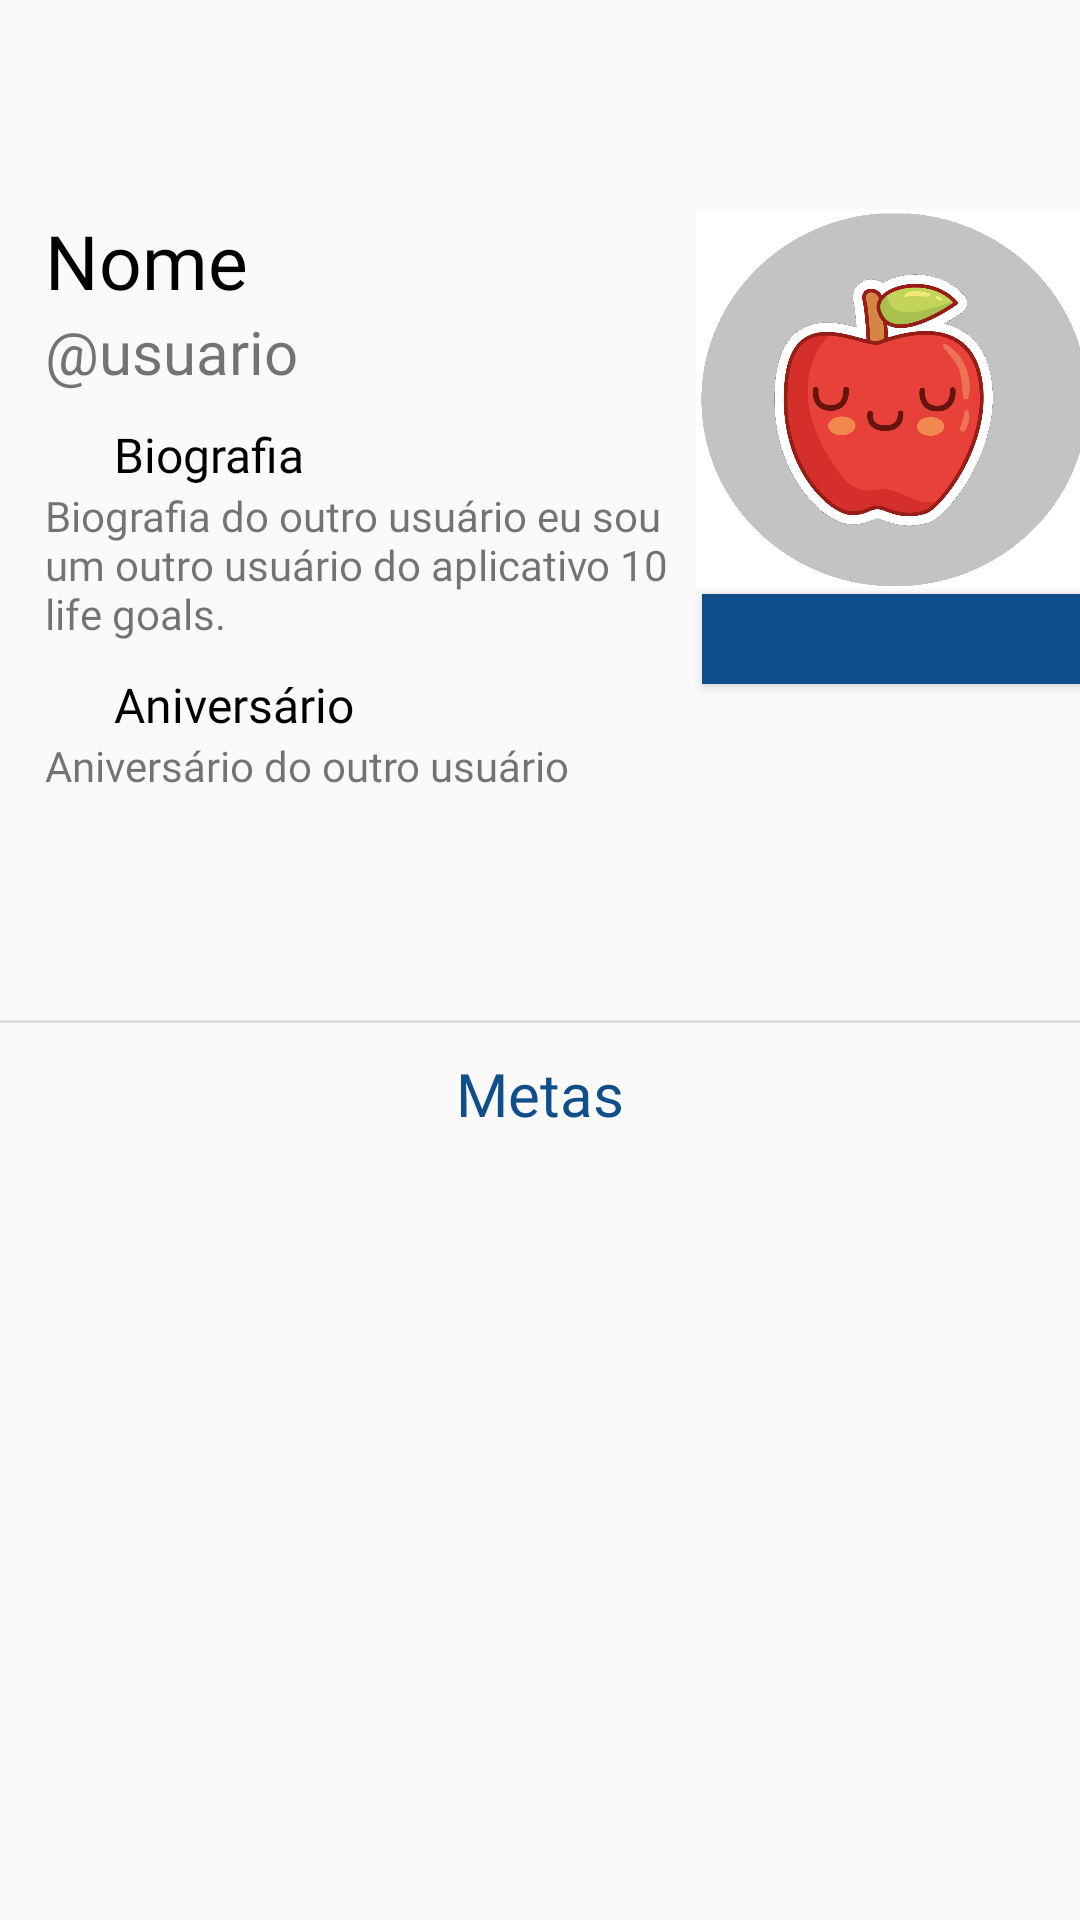

Write the Android layout XML for this screen, with the resource values it uses.
<!-- AndroidManifest.xml: application theme AppTheme -->
<!-- res/layout/outro_usuario.xml -->
<?xml version="1.0" encoding="utf-8"?>
<LinearLayout xmlns:android="http://schemas.android.com/apk/res/android"
    xmlns:app="http://schemas.android.com/apk/res-auto"
    xmlns:tools="http://schemas.android.com/tools"
    android:layout_width="match_parent"
    android:layout_height="match_parent"
    android:orientation="vertical"
    tools:context=".MainActivity">


    <LinearLayout
        android:layout_width="match_parent"
        android:layout_height="260dp"
        android:layout_marginTop="70dp"
        android:orientation="horizontal">


        <LinearLayout
            android:layout_width="225dp"
            android:layout_height="match_parent"
            android:orientation="vertical">

            <TextView
                android:id="@+id/txtNome"
                android:layout_width="wrap_content"
                android:layout_height="wrap_content"
                android:layout_marginLeft="15dp"
                android:text="Nome"
                android:textColor="@android:color/black"
                android:textSize="25dp"
                app:fontFamily="@font/montserrat" />

            <TextView
                android:id="@+id/txtUsuario"
                android:layout_width="wrap_content"
                android:layout_height="wrap_content"
                android:layout_marginLeft="15dp"
                android:text="@usuario"
                android:textSize="20dp"
                app:fontFamily="@font/montserrat" />

            <LinearLayout
                android:layout_width="match_parent"
                android:layout_height="wrap_content"
                android:layout_marginTop="10dp"
                android:orientation="horizontal">

                <ImageView
                    android:id="@+id/imageView22"
                    android:layout_width="32dp"
                    android:layout_height="match_parent"
                    android:layout_marginLeft="4dp"
                    app:srcCompat="@drawable/biografia" />

                <TextView
                    android:id="@+id/txtBiografia"
                    android:layout_width="wrap_content"
                    android:layout_height="wrap_content"
                    android:layout_marginLeft="2dp"
                    android:text="Biografia"
                    android:textColor="@android:color/black"
                    android:textSize="16sp"
                    app:fontFamily="@font/montserrat" />
            </LinearLayout>

            <TextView
                android:id="@+id/txtBio"
                android:layout_width="215dp"
                android:layout_height="wrap_content"
                android:layout_marginLeft="15dp"
                android:text="Biografia do outro usuário eu sou um outro usuário do aplicativo 10 life goals."
                android:textSize="14sp"
                app:fontFamily="@font/montserrat" />


            <LinearLayout
                android:layout_width="match_parent"
                android:layout_height="wrap_content"
                android:layout_marginTop="10dp"
                android:orientation="horizontal">

                <ImageView
                    android:id="@+id/imageView222"
                    android:layout_width="32dp"
                    android:layout_height="match_parent"
                    android:layout_marginLeft="4dp"
                    app:srcCompat="@drawable/niver" />

                <TextView
                    android:id="@+id/txtAniv"
                    android:layout_width="wrap_content"
                    android:layout_height="wrap_content"
                    android:layout_marginLeft="2dp"
                    android:text="Aniversário"
                    android:textColor="@android:color/black"
                    android:textSize="16sp"
                    app:fontFamily="@font/montserrat" />
            </LinearLayout>

            <TextView
                android:id="@+id/txtDataNasc"
                android:layout_width="wrap_content"
                android:layout_height="24dp"
                android:layout_marginLeft="15dp"
                android:inputType="date"
                android:text="Aniversário do outro usuário"
                android:textSize="14sp"
                app:fontFamily="@font/montserrat" />


        </LinearLayout>

        <LinearLayout
            android:layout_width="match_parent"
            android:layout_height="match_parent"
            android:orientation="vertical">

            <ImageView
                android:id="@+id/imageView"
                android:layout_width="147dp"
                android:layout_height="126dp"
                app:srcCompat="@drawable/frutaperfil" />

            <Button
                android:id="@+id/btnSolicitar"
                android:layout_width="132dp"
                android:layout_height="30dp"
                android:layout_marginLeft="9dp"
                android:layout_marginTop="2dp"
                android:background="@color/colorAzul"
                android:fontFamily="@font/montserrat"
                android:textAppearance="@style/TextAppearance.AppCompat"
                android:textColor="@android:color/background_light"
                android:visibility="visible"/>

            <TextView
                android:id="@+id/txtSolic"
                android:layout_width="wrap_content"
                android:layout_height="wrap_content"
                android:textColor="@color/colorAzul"
                android:textSize="15dp"
                app:fontFamily="@font/montserrat"
                android:layout_gravity="center_horizontal"/>

            <Button
                android:id="@+id/btnExcluir"
                android:layout_width="132dp"
                android:layout_height="35dp"
                android:layout_gravity="center_horizontal"
                android:layout_marginTop="2dp"
                android:layout_marginRight="4dp"
                android:background="@color/colorAzul"
                android:fontFamily="@font/montserrat"
                android:text="Excluir amigo"
                android:textAppearance="@style/TextAppearance.AppCompat"
                android:textColor="@android:color/background_light"
                android:visibility="invisible" />

            <LinearLayout
                android:layout_width="match_parent"
                android:layout_height="45dp"
                android:orientation="horizontal">

                <Button
                    android:id="@+id/btnSim"
                    android:layout_width="47dp"
                    android:layout_height="27dp"
                    android:layout_marginLeft="9dp"
                    android:background="@color/colorAzul"
                    android:fontFamily="@font/montserrat"
                    android:text="Sim"
                    android:textAppearance="@style/TextAppearance.AppCompat"
                    android:textColor="@android:color/background_light"
                    android:textSize="12sp"
                    android:visibility="invisible" />

                <Button
                    android:id="@+id/btnNao"
                    android:layout_width="47dp"
                    android:layout_height="27dp"
                    android:layout_marginLeft="40dp"
                    android:background="@color/colorAzul"
                    android:fontFamily="@font/montserrat"
                    android:text="Não"
                    android:textAppearance="@style/TextAppearance.AppCompat"
                    android:textColor="@android:color/background_light"
                    android:textSize="12sp"
                    android:visibility="invisible" />

            </LinearLayout>
        </LinearLayout>
    </LinearLayout>

    <View
        android:id="@+id/divider4"
        android:layout_width="match_parent"
        android:layout_height="1dp"
        android:layout_marginTop="10dp"
        android:background="?android:attr/listDivider" />

    <ScrollView
        android:layout_width="match_parent"
        android:layout_height="wrap_content"
        android:layout_marginTop="10dp">

        <LinearLayout
            android:id="@+id/linearlayou"
            android:layout_width="match_parent"
            android:layout_height="wrap_content"
            android:orientation="vertical">

            <TextView
                android:id="@+id/textview"
                android:layout_width="match_parent"
                android:layout_height="wrap_content"

                android:text="Metas"
                android:textAlignment="center"
                android:textColor="@color/colorAzul"
                android:textSize="20dp"
                app:fontFamily="@font/montserrat" />

            <ListView
                android:id="@+id/listaMetasPerfil"
                android:layout_width="match_parent"
                android:layout_height="190dp"
                android:fontFamily="@font/montserrat">

            </ListView>

        </LinearLayout>
    </ScrollView>

</LinearLayout>
<!-- resources referenced by this layout -->
<resources>
  <color name="colorAzul">#104e8b</color>
  <!-- drawable frutaperfil: png bitmap (drawable, 77733 bytes) -->
  <style name="AppTheme" parent="Theme.AppCompat.Light.DarkActionBar">
          
          <item name="colorPrimary">@color/colorPrimary</item>
          <item name="colorPrimaryDark">@color/colorPrimaryDark</item>
          <item name="colorAccent">@color/colorAccent</item>
      </style>
  <color name="colorPrimary">#104e8b</color>
  <color name="colorPrimaryDark">#303F9F</color>
  <color name="colorAccent">#FF4081</color>
</resources>
